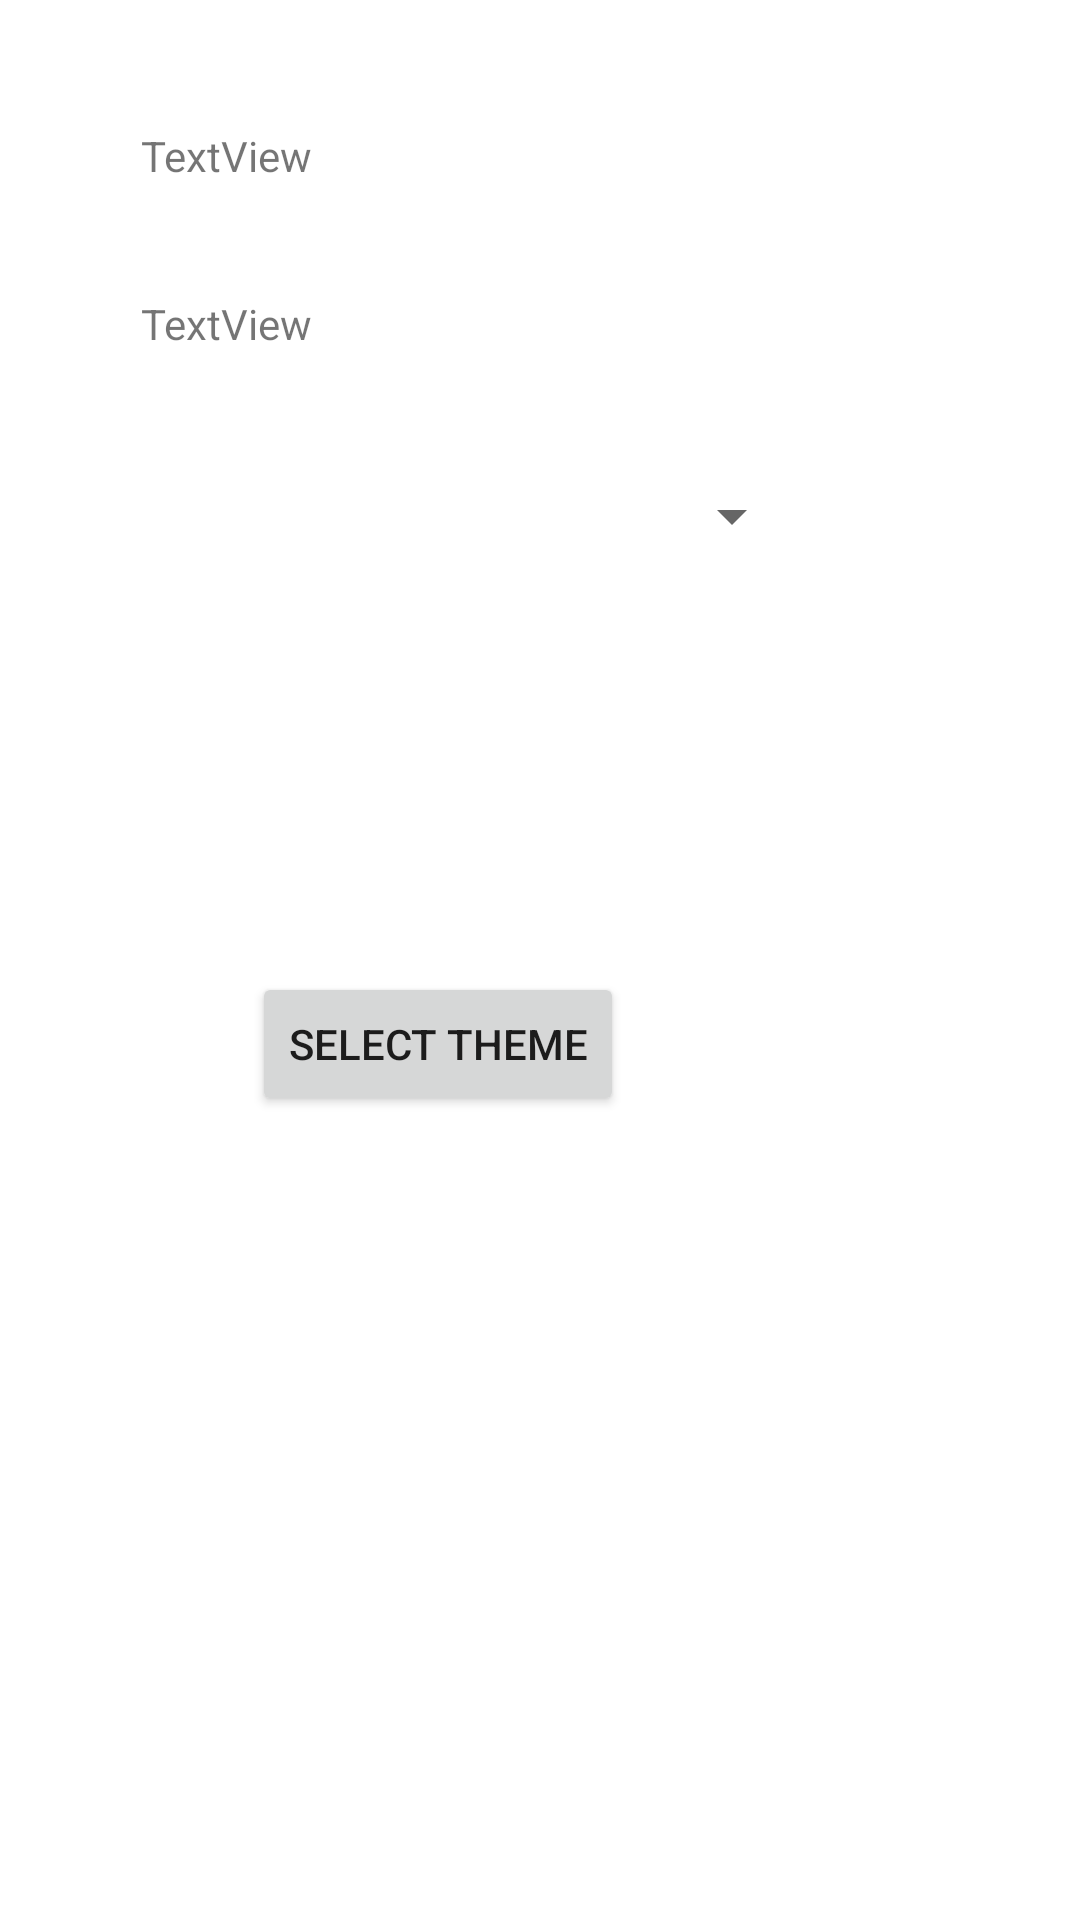

Layout XML and referenced resources for this Android screen:
<!-- AndroidManifest.xml: application theme Theme.M213_TP_16_SharedPref -->
<!-- res/layout/activity_second.xml -->
<?xml version="1.0" encoding="utf-8"?>
<androidx.constraintlayout.widget.ConstraintLayout xmlns:android="http://schemas.android.com/apk/res/android"
    xmlns:app="http://schemas.android.com/apk/res-auto"
    xmlns:tools="http://schemas.android.com/tools"
    android:layout_width="match_parent"
    android:layout_height="match_parent"
    tools:context=".Second">

    <TextView
        android:id="@+id/textView"
        android:layout_width="wrap_content"
        android:layout_height="wrap_content"
        android:text="TextView"
        app:layout_constraintBottom_toBottomOf="parent"
        app:layout_constraintEnd_toEndOf="parent"
        app:layout_constraintHorizontal_bias="0.155"
        app:layout_constraintStart_toStartOf="parent"
        app:layout_constraintTop_toTopOf="parent"
        app:layout_constraintVertical_bias="0.068" />

    <Spinner
        android:id="@+id/spinner"
        android:layout_width="150dp"
        android:layout_height="48dp"
        app:layout_constraintBottom_toBottomOf="parent"
        app:layout_constraintEnd_toEndOf="parent"
        app:layout_constraintHorizontal_bias="0.562"
        app:layout_constraintStart_toStartOf="parent"
        app:layout_constraintTop_toTopOf="parent"
        app:layout_constraintVertical_bias="0.25" />

    <TextView
        android:id="@+id/textView2"
        android:layout_width="wrap_content"
        android:layout_height="wrap_content"
        android:text="TextView"
        app:layout_constraintBottom_toBottomOf="parent"
        app:layout_constraintEnd_toEndOf="parent"
        app:layout_constraintHorizontal_bias="0.155"
        app:layout_constraintStart_toStartOf="parent"
        app:layout_constraintTop_toBottomOf="@+id/textView"
        app:layout_constraintVertical_bias="0.066" />

    <Button
        android:id="@+id/button2"
        android:layout_width="wrap_content"
        android:layout_height="wrap_content"
        android:text="Select theme"
        app:layout_constraintBottom_toBottomOf="parent"
        app:layout_constraintEnd_toEndOf="parent"
        app:layout_constraintHorizontal_bias="0.356"
        app:layout_constraintStart_toStartOf="parent"
        app:layout_constraintTop_toBottomOf="@+id/spinner"
        app:layout_constraintVertical_bias="0.323" />

</androidx.constraintlayout.widget.ConstraintLayout>
<!-- resources referenced by this layout -->
<resources>
  <style name="Theme.M213_TP_16_SharedPref" parent="Theme.MaterialComponents.DayNight.DarkActionBar">
          
          <item name="colorPrimary">@color/purple_500</item>
          <item name="colorPrimaryVariant">@color/purple_700</item>
          <item name="colorOnPrimary">@color/white</item>
          
          <item name="colorSecondary">@color/teal_200</item>
          <item name="colorSecondaryVariant">@color/teal_700</item>
          <item name="colorOnSecondary">@color/black</item>
          
          <item name="android:statusBarColor">?attr/colorPrimaryVariant</item>
          
      </style>
  <color name="purple_500">#FF6200EE</color>
  <color name="purple_700">#FF3700B3</color>
  <color name="white">#FFFFFFFF</color>
  <color name="teal_200">#FF03DAC5</color>
  <color name="teal_700">#FF018786</color>
  <color name="black">#FF000000</color>
</resources>
